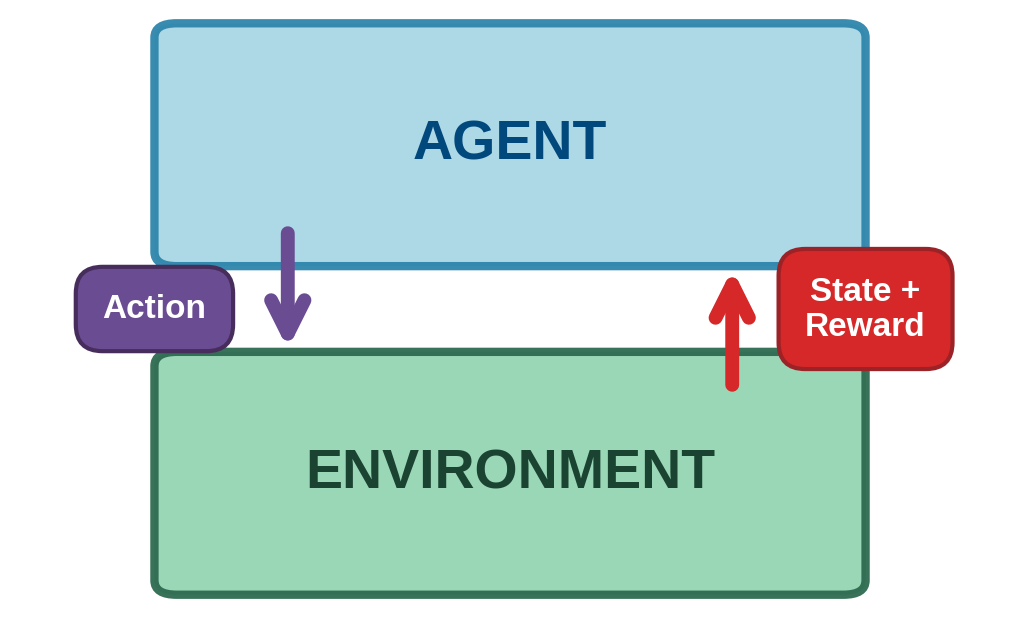
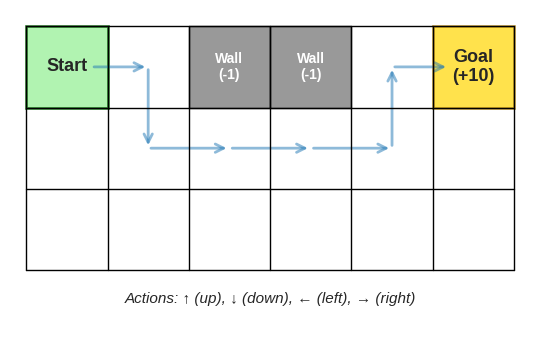
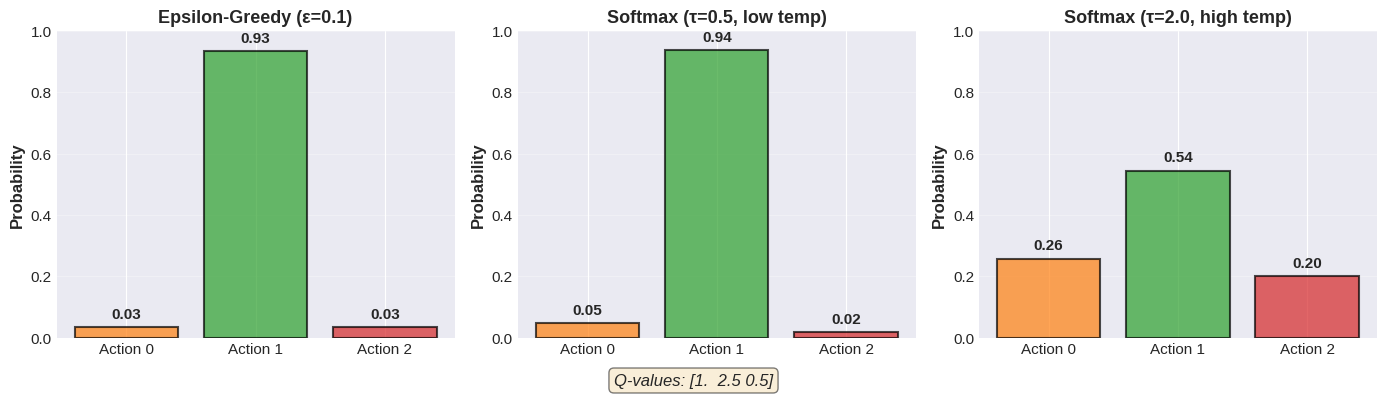
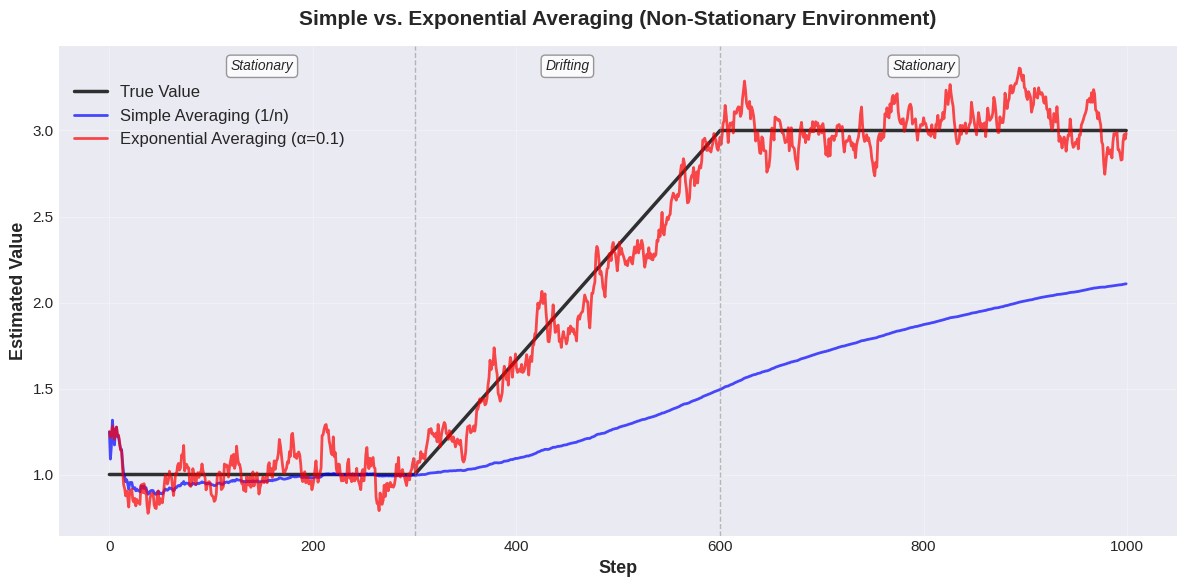
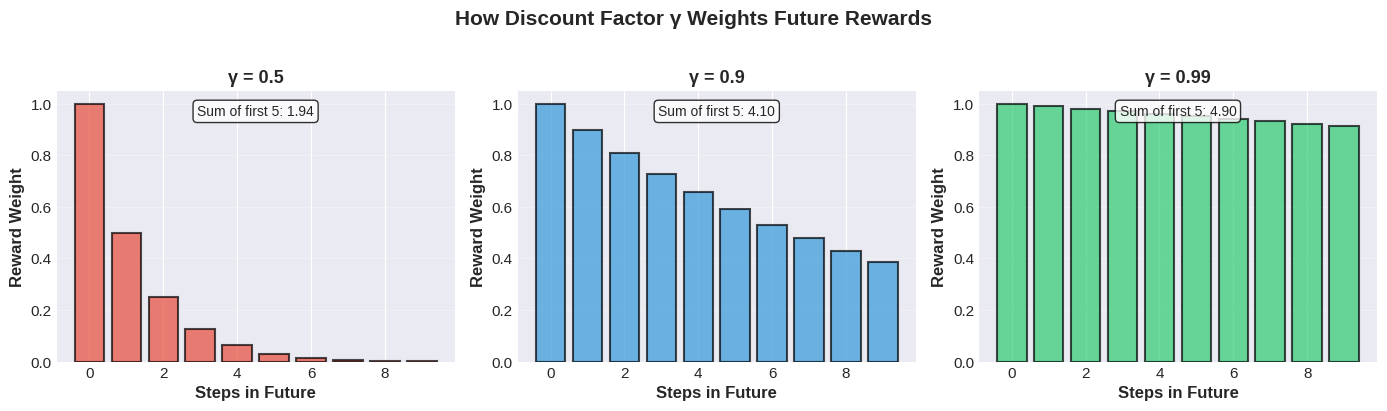
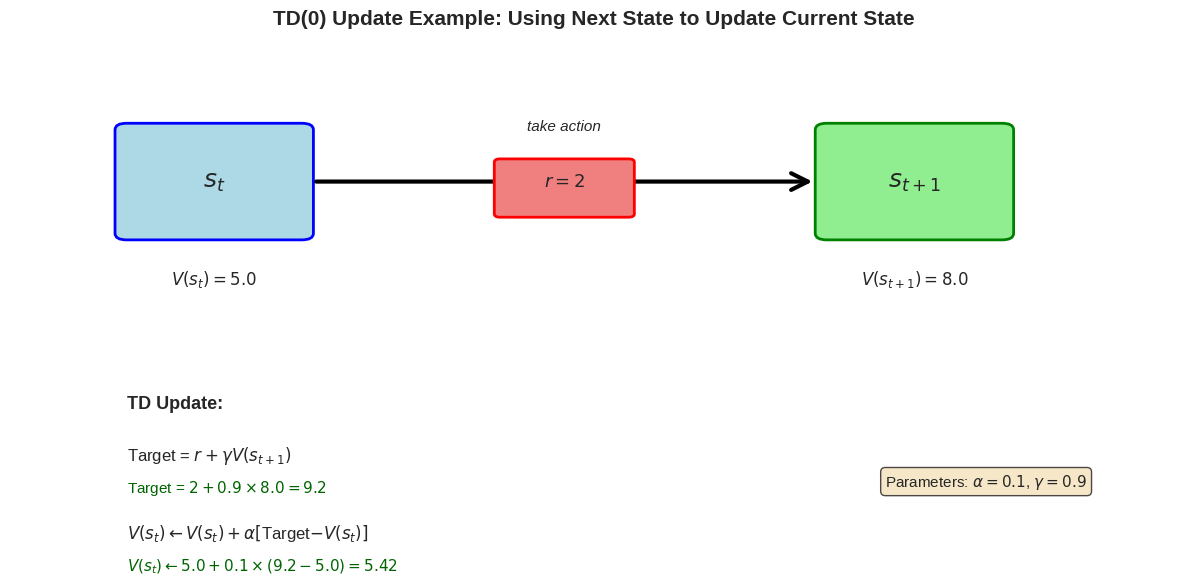
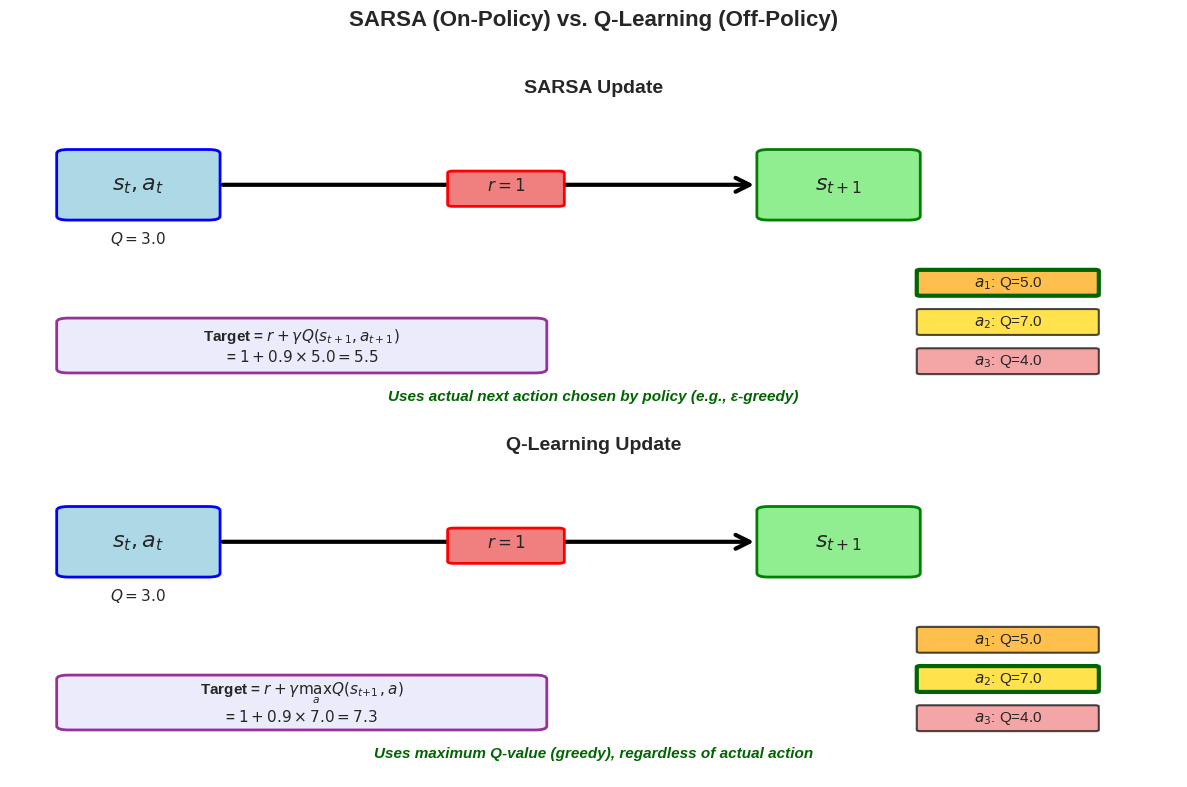
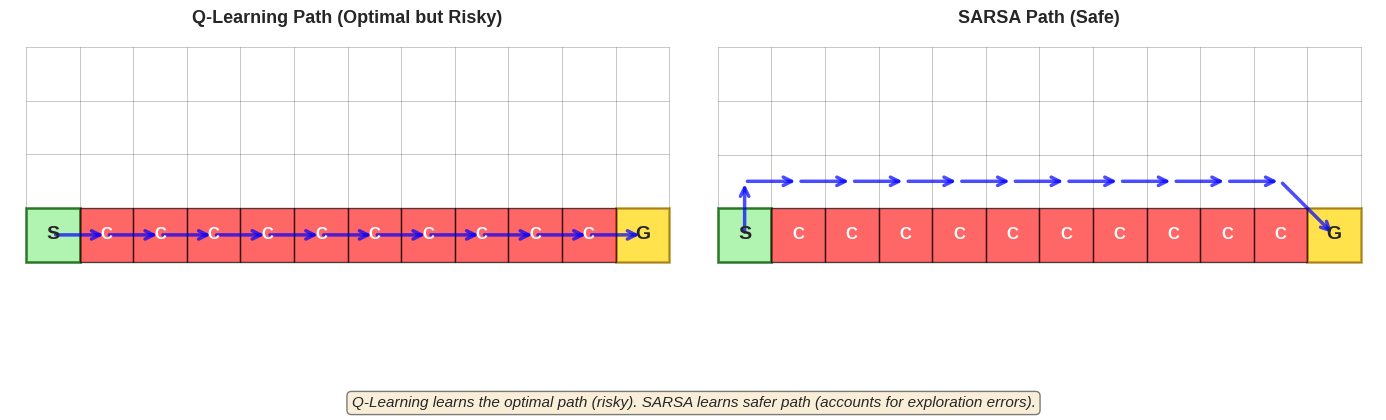
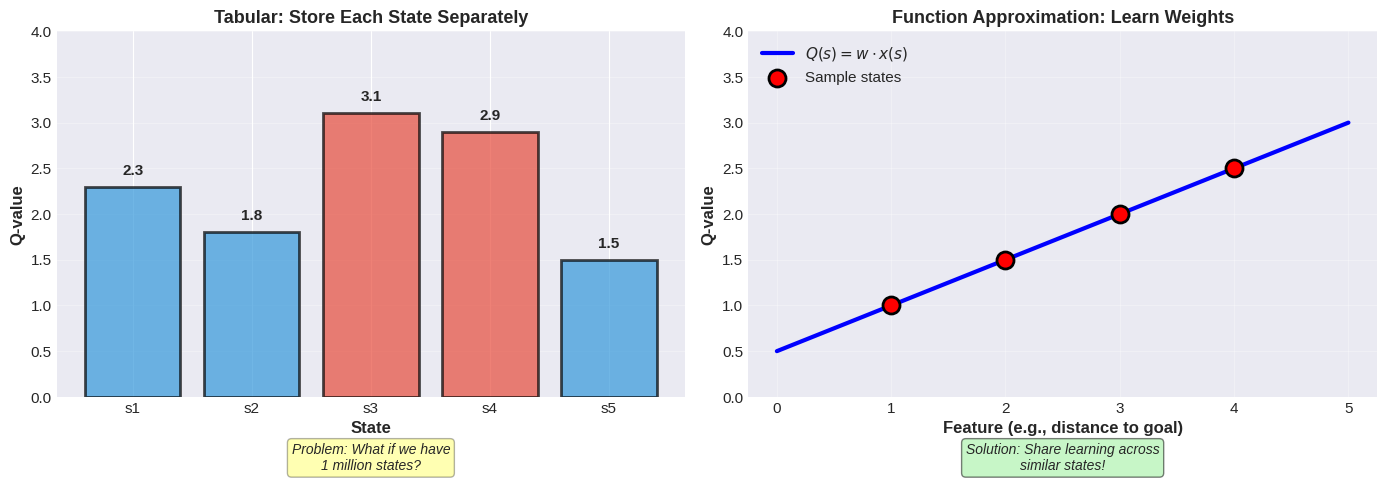
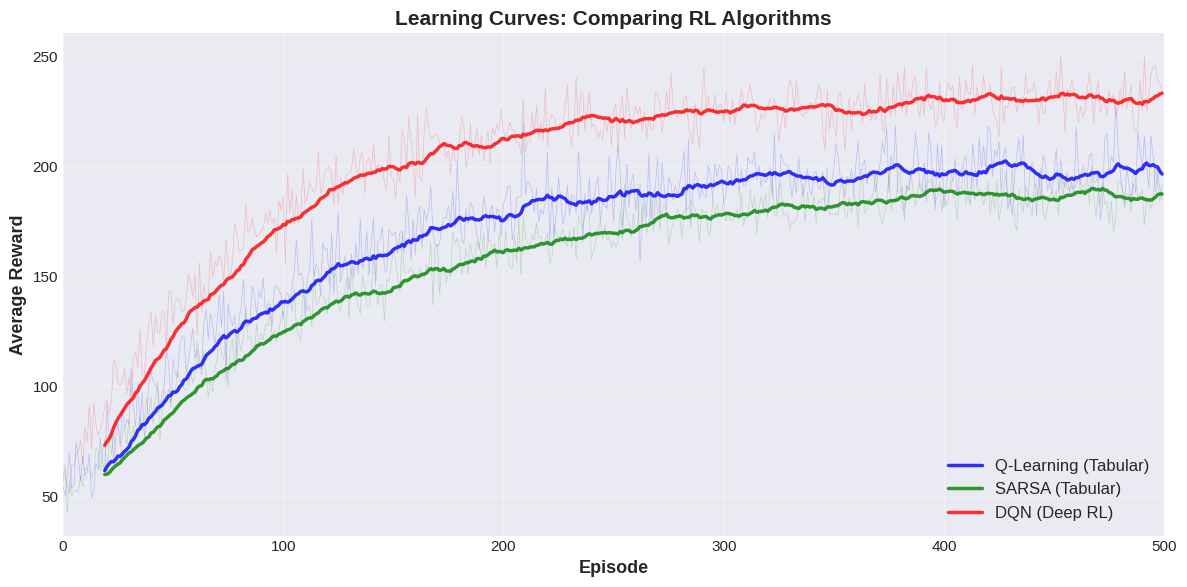

Write the Python code that produced these figures, in order.
"""
Generate all visualizations for the RL Basics Guide
Run this script in the same directory as the markdown file to generate images.
"""

import numpy as np
import matplotlib.pyplot as plt
import matplotlib.patches as patches
from matplotlib.patches import FancyBboxPatch, FancyArrowPatch
import seaborn as sns

# Set style for better-looking plots
plt.style.use('seaborn-v0_8-darkgrid')
sns.set_palette("husl")

# Global settings for readability
SMALL_SIZE = 11
MEDIUM_SIZE = 13
LARGE_SIZE = 15

plt.rc('font', size=SMALL_SIZE)
plt.rc('axes', titlesize=LARGE_SIZE, labelsize=MEDIUM_SIZE)
plt.rc('xtick', labelsize=SMALL_SIZE)
plt.rc('ytick', labelsize=SMALL_SIZE)
plt.rc('legend', fontsize=SMALL_SIZE)
plt.rc('figure', titlesize=LARGE_SIZE)


def create_gridworld_example():
    """Create a simple gridworld visualization"""
    fig, ax = plt.subplots(1, 1, figsize=(8, 3.5))

    # 3x6 grid (removed bottom 2 rows)
    grid_height, grid_width = 3, 6

    # Create grid
    for i in range(grid_height + 1):
        ax.plot([0, grid_width], [i, i], 'k-', linewidth=1)
    for j in range(grid_width + 1):
        ax.plot([j, j], [0, grid_height], 'k-', linewidth=1)

    # Fill cells with colors
    # Start position (green) - top row
    start_rect = patches.Rectangle((0, 2), 1, 1, linewidth=2,
                                   edgecolor='darkgreen', facecolor='lightgreen', alpha=0.7)
    ax.add_patch(start_rect)
    ax.text(0.5, 2.5, 'Start', ha='center', va='center', fontsize=13, fontweight='bold')

    # Goal position (gold) - top row
    goal_rect = patches.Rectangle((5, 2), 1, 1, linewidth=2,
                                  edgecolor='darkgoldenrod', facecolor='gold', alpha=0.7)
    ax.add_patch(goal_rect)
    ax.text(5.5, 2.5, 'Goal\n(+10)', ha='center', va='center', fontsize=13, fontweight='bold')

    # Walls (gray) - blocking top middle two squares
    walls = [(2, 2), (3, 2)]
    for x, y in walls:
        wall_rect = patches.Rectangle((x, y), 1, 1, linewidth=1,
                                      edgecolor='black', facecolor='gray', alpha=0.8)
        ax.add_patch(wall_rect)
        ax.text(x + 0.5, y + 0.5, 'Wall\n(-1)', ha='center', va='center',
                fontsize=10, fontweight='bold', color='white')

    # Sample path (blue arrows) - go around the walls
    path = [(0.8, 2.5), (1.5, 2.5), (1.5, 1.5), (2.5, 1.5), (3.5, 1.5),
            (4.5, 1.5), (4.5, 2.5), (5.2, 2.5)]
    for i in range(len(path) - 1):
        arrow = FancyArrowPatch(path[i], path[i+1],
                               arrowstyle='->', mutation_scale=15,
                               linewidth=2, color='#1f77b4', alpha=0.5)
        ax.add_patch(arrow)

    # Add action labels (positioned below the grid with more spacing)
    ax.text(3, -0.4, 'Actions: ↑ (up), ↓ (down), ← (left), → (right)',
            ha='center', fontsize=11, style='italic')

    ax.set_xlim(-0.2, grid_width + 0.2)
    ax.set_ylim(-0.7, grid_height + 0.2)
    ax.set_aspect('equal')
    ax.axis('off')

    plt.tight_layout()
    plt.savefig('gridworld_example.png', dpi=150, bbox_inches='tight')
    plt.close()
    print("[OK] Created gridworld_example.png")


def create_epsilon_greedy_vs_softmax():
    """Compare epsilon-greedy and softmax action selection"""
    # Three actions with different Q-values
    Q_values = np.array([1.0, 2.5, 0.5])
    actions = ['Action 0', 'Action 1', 'Action 2']
    
    fig, axes = plt.subplots(1, 3, figsize=(14, 4))
    
    # Epsilon-greedy with epsilon=0.1
    epsilon = 0.1
    n_actions = len(Q_values)
    best_action = np.argmax(Q_values)
    
    probs_egreedy = np.ones(n_actions) * (epsilon / n_actions)
    probs_egreedy[best_action] += (1 - epsilon)
    
    colors = ['#ff7f0e', '#2ca02c', '#d62728']
    axes[0].bar(actions, probs_egreedy, color=colors, alpha=0.7, edgecolor='black', linewidth=1.5)
    axes[0].set_ylabel('Probability', fontsize=12, fontweight='bold')
    axes[0].set_title('Epsilon-Greedy (ε=0.1)', fontsize=13, fontweight='bold')
    axes[0].set_ylim([0, 1])
    axes[0].grid(axis='y', alpha=0.3)
    for i, (a, p) in enumerate(zip(actions, probs_egreedy)):
        axes[0].text(i, p + 0.03, f'{p:.2f}', ha='center', fontsize=11, fontweight='bold')
    
    # Softmax with temperature=0.5
    temp = 0.5
    exp_Q = np.exp(Q_values / temp)
    probs_softmax_low = exp_Q / np.sum(exp_Q)
    
    axes[1].bar(actions, probs_softmax_low, color=colors, alpha=0.7, edgecolor='black', linewidth=1.5)
    axes[1].set_ylabel('Probability', fontsize=12, fontweight='bold')
    axes[1].set_title('Softmax (τ=0.5, low temp)', fontsize=13, fontweight='bold')
    axes[1].set_ylim([0, 1])
    axes[1].grid(axis='y', alpha=0.3)
    for i, (a, p) in enumerate(zip(actions, probs_softmax_low)):
        axes[1].text(i, p + 0.03, f'{p:.2f}', ha='center', fontsize=11, fontweight='bold')
    
    # Softmax with temperature=2.0
    temp = 2.0
    exp_Q = np.exp(Q_values / temp)
    probs_softmax_high = exp_Q / np.sum(exp_Q)
    
    axes[2].bar(actions, probs_softmax_high, color=colors, alpha=0.7, edgecolor='black', linewidth=1.5)
    axes[2].set_ylabel('Probability', fontsize=12, fontweight='bold')
    axes[2].set_title('Softmax (τ=2.0, high temp)', fontsize=13, fontweight='bold')
    axes[2].set_ylim([0, 1])
    axes[2].grid(axis='y', alpha=0.3)
    for i, (a, p) in enumerate(zip(actions, probs_softmax_high)):
        axes[2].text(i, p + 0.03, f'{p:.2f}', ha='center', fontsize=11, fontweight='bold')
    
    # Add Q-values as text
    fig.text(0.5, 0.02, f'Q-values: {Q_values}', ha='center', fontsize=12, 
             style='italic', bbox=dict(boxstyle='round', facecolor='wheat', alpha=0.5))
    
    plt.tight_layout(rect=[0, 0.05, 1, 1])
    plt.savefig('epsilon_greedy_vs_softmax.png', dpi=150, bbox_inches='tight')
    plt.close()
    print("[OK] Created epsilon_greedy_vs_softmax.png")


def create_averaging_comparison():
    """Compare simple averaging vs exponential averaging"""
    np.random.seed(42)
    
    # Simulate non-stationary bandit (true value drifts)
    n_steps = 1000
    true_value = np.zeros(n_steps)
    for i in range(n_steps):
        if i < 300:
            true_value[i] = 1.0
        elif i < 600:
            true_value[i] = 1.0 + (i - 300) / 300 * 2.0  # Drift to 3.0
        else:
            true_value[i] = 3.0
    
    # Generate noisy rewards
    rewards = true_value + np.random.randn(n_steps) * 0.5
    
    # Simple averaging
    Q_simple = np.zeros(n_steps)
    count = 0
    for i in range(n_steps):
        count += 1
        Q_simple[i] = Q_simple[i-1] + (1/count) * (rewards[i] - Q_simple[i-1]) if i > 0 else rewards[i]
    
    # Exponential averaging (alpha = 0.1)
    Q_exp = np.zeros(n_steps)
    alpha = 0.1
    for i in range(n_steps):
        Q_exp[i] = Q_exp[i-1] + alpha * (rewards[i] - Q_exp[i-1]) if i > 0 else rewards[i]
    
    # Plot
    fig, ax = plt.subplots(1, 1, figsize=(12, 6))
    
    ax.plot(true_value, 'k-', linewidth=2.5, label='True Value', alpha=0.8)
    ax.plot(Q_simple, 'b-', linewidth=2, label='Simple Averaging (1/n)', alpha=0.7)
    ax.plot(Q_exp, 'r-', linewidth=2, label='Exponential Averaging (α=0.1)', alpha=0.7)
    
    ax.axvline(x=300, color='gray', linestyle='--', alpha=0.5, linewidth=1)
    ax.axvline(x=600, color='gray', linestyle='--', alpha=0.5, linewidth=1)
    ax.text(150, 3.35, 'Stationary', ha='center', fontsize=10, style='italic',
            bbox=dict(boxstyle='round,pad=0.3', facecolor='white', alpha=0.8, edgecolor='gray', linewidth=1))
    ax.text(450, 3.35, 'Drifting', ha='center', fontsize=10, style='italic',
            bbox=dict(boxstyle='round,pad=0.3', facecolor='white', alpha=0.8, edgecolor='gray', linewidth=1))
    ax.text(800, 3.35, 'Stationary', ha='center', fontsize=10, style='italic',
            bbox=dict(boxstyle='round,pad=0.3', facecolor='white', alpha=0.8, edgecolor='gray', linewidth=1))

    ax.set_xlabel('Step', fontsize=13, fontweight='bold')
    ax.set_ylabel('Estimated Value', fontsize=13, fontweight='bold')
    ax.set_title('Simple vs. Exponential Averaging (Non-Stationary Environment)',
                 fontsize=15, fontweight='bold', pad=15)
    ax.legend(loc='upper left', fontsize=12, framealpha=0.9, bbox_to_anchor=(0, 0.95))
    ax.grid(True, alpha=0.3)
    
    plt.tight_layout()
    plt.savefig('averaging_comparison.png', dpi=150, bbox_inches='tight')
    plt.close()
    print("[OK] Created averaging_comparison.png")


def create_discount_factor_visualization():
    """Visualize how discount factor affects reward weighting"""
    n_steps = 10
    steps = np.arange(n_steps)
    
    fig, axes = plt.subplots(1, 3, figsize=(14, 4))
    
    gammas = [0.5, 0.9, 0.99]
    colors_gamma = ['#e74c3c', '#3498db', '#2ecc71']
    
    for idx, (gamma, color) in enumerate(zip(gammas, colors_gamma)):
        weights = gamma ** steps
        axes[idx].bar(steps, weights, color=color, alpha=0.7, edgecolor='black', linewidth=1.5)
        axes[idx].set_xlabel('Steps in Future', fontsize=12, fontweight='bold')
        axes[idx].set_ylabel('Reward Weight', fontsize=12, fontweight='bold')
        axes[idx].set_title(f'γ = {gamma}', fontsize=13, fontweight='bold')
        axes[idx].set_ylim([0, 1.05])
        axes[idx].grid(axis='y', alpha=0.3)
        
        # Add cumulative sum text
        cumsum = np.sum(weights[:5])
        axes[idx].text(0.5, 0.95, f'Sum of first 5: {cumsum:.2f}', 
                      transform=axes[idx].transAxes, ha='center', va='top',
                      fontsize=10, bbox=dict(boxstyle='round', facecolor='white', alpha=0.8))
    
    fig.suptitle('How Discount Factor γ Weights Future Rewards', 
                 fontsize=15, fontweight='bold', y=1.02)
    
    plt.tight_layout()
    plt.savefig('discount_factor_visualization.png', dpi=150, bbox_inches='tight')
    plt.close()
    print("[OK] Created discount_factor_visualization.png")


def create_td_update_diagram():
    """Create a visual diagram of TD update"""
    fig, ax = plt.subplots(1, 1, figsize=(12, 6))
    
    # States
    state_y = 0.5
    s_curr = FancyBboxPatch((0.1, state_y-0.08), 0.15, 0.16, 
                            boxstyle="round,pad=0.01", 
                            edgecolor='blue', facecolor='lightblue', linewidth=2)
    s_next = FancyBboxPatch((0.7, state_y-0.08), 0.15, 0.16,
                            boxstyle="round,pad=0.01",
                            edgecolor='green', facecolor='lightgreen', linewidth=2)
    ax.add_patch(s_curr)
    ax.add_patch(s_next)
    
    ax.text(0.175, state_y, r'$s_t$', ha='center', va='center', fontsize=18, fontweight='bold')
    ax.text(0.775, state_y, r'$s_{t+1}$', ha='center', va='center', fontsize=18, fontweight='bold')
    
    # Values below states
    ax.text(0.175, state_y - 0.15, r'$V(s_t) = 5.0$', ha='center', va='center', fontsize=12)
    ax.text(0.775, state_y - 0.15, r'$V(s_{t+1}) = 8.0$', ha='center', va='center', fontsize=12)
    
    # Arrow for action/transition
    arrow = FancyArrowPatch((0.26, state_y), (0.69, state_y),
                           arrowstyle='->', mutation_scale=30,
                           linewidth=3, color='black')
    ax.add_patch(arrow)
    ax.text(0.475, state_y + 0.08, 'take action', ha='center', fontsize=11, style='italic')
    
    # Reward
    reward_box = FancyBboxPatch((0.42, state_y - 0.05), 0.11, 0.08,
                                boxstyle="round,pad=0.005",
                                edgecolor='red', facecolor='lightcoral', linewidth=2)
    ax.add_patch(reward_box)
    ax.text(0.475, state_y, r'$r=2$', ha='center', va='center', fontsize=13, fontweight='bold')
    
    # TD Update calculation
    calc_y = 0.15
    ax.text(0.1, calc_y, 'TD Update:', fontsize=13, fontweight='bold')
    ax.text(0.1, calc_y - 0.08, r'Target = $r + \gamma V(s_{t+1})$', fontsize=12)
    ax.text(0.1, calc_y - 0.13, r'Target = $2 + 0.9 \times 8.0 = 9.2$', fontsize=11, color='darkgreen')
    ax.text(0.1, calc_y - 0.20, r'$V(s_t) \leftarrow V(s_t) + \alpha[$Target$-V(s_t)]$', fontsize=12)
    ax.text(0.1, calc_y - 0.25, r'$V(s_t) \leftarrow 5.0 + 0.1 \times (9.2 - 5.0) = 5.42$', 
            fontsize=11, color='darkgreen')
    
    # Parameters box
    param_text = r'Parameters: $\alpha=0.1$, $\gamma=0.9$'
    ax.text(0.75, calc_y - 0.12, param_text, fontsize=11,
            bbox=dict(boxstyle='round', facecolor='wheat', alpha=0.7))
    
    ax.set_xlim(0, 1)
    ax.set_ylim(0, 0.7)
    ax.axis('off')
    ax.set_title('TD(0) Update Example: Using Next State to Update Current State', 
                 fontsize=15, fontweight='bold', pad=20)
    
    plt.tight_layout()
    plt.savefig('td_update_diagram.png', dpi=150, bbox_inches='tight')
    plt.close()
    print("[OK] Created td_update_diagram.png")


def create_sarsa_vs_qlearning_diagram():
    """Create comparison diagram of SARSA vs Q-Learning updates"""
    fig, axes = plt.subplots(2, 1, figsize=(12, 8))
    
    for idx, (ax, algorithm) in enumerate(zip(axes, ['SARSA', 'Q-Learning'])):
        state_y = 0.6
        
        # Current state-action
        s_curr = FancyBboxPatch((0.05, state_y-0.08), 0.12, 0.16,
                                boxstyle="round,pad=0.01",
                                edgecolor='blue', facecolor='lightblue', linewidth=2)
        ax.add_patch(s_curr)
        ax.text(0.11, state_y, r'$s_t, a_t$', ha='center', va='center', fontsize=16, fontweight='bold')
        ax.text(0.11, state_y - 0.15, r'$Q=3.0$', ha='center', fontsize=11)
        
        # Next state
        s_next = FancyBboxPatch((0.65, state_y-0.08), 0.12, 0.16,
                                boxstyle="round,pad=0.01",
                                edgecolor='green', facecolor='lightgreen', linewidth=2)
        ax.add_patch(s_next)
        ax.text(0.71, state_y, r'$s_{t+1}$', ha='center', va='center', fontsize=16, fontweight='bold')
        
        # Transition arrow
        arrow = FancyArrowPatch((0.18, state_y), (0.64, state_y),
                               arrowstyle='->', mutation_scale=25,
                               linewidth=3, color='black')
        ax.add_patch(arrow)
        
        # Reward
        reward_box = FancyBboxPatch((0.38, state_y - 0.05), 0.09, 0.08,
                                    boxstyle="round,pad=0.005",
                                    edgecolor='red', facecolor='lightcoral', linewidth=2)
        ax.add_patch(reward_box)
        ax.text(0.425, state_y, r'$r=1$', ha='center', va='center', fontsize=12, fontweight='bold')
        
        # Next actions (Q-values in next state)
        action_y_start = 0.35
        actions = [
            (r'$a_1$: Q=5.0', 'orange', 0.78),
            (r'$a_2$: Q=7.0', 'gold', 0.78),
            (r'$a_3$: Q=4.0', 'lightcoral', 0.78)
        ]
        
        for i, (label, color, x_pos) in enumerate(actions):
            y_pos = action_y_start - i * 0.1
            action_box = FancyBboxPatch((x_pos, y_pos - 0.03), 0.15, 0.06,
                                       boxstyle="round,pad=0.003",
                                       edgecolor='black', facecolor=color, 
                                       linewidth=1.5, alpha=0.7)
            ax.add_patch(action_box)
            ax.text(x_pos + 0.075, y_pos, label, ha='center', va='center', fontsize=11)
        
        # Algorithm-specific highlighting
        if algorithm == 'SARSA':
            # Highlight the action actually chosen (say a1 with epsilon-greedy)
            highlight = FancyBboxPatch((0.78, action_y_start - 0.03), 0.15, 0.06,
                                      boxstyle="round,pad=0.003",
                                      edgecolor='darkgreen', facecolor='none',
                                      linewidth=3)
            ax.add_patch(highlight)
            ax.text(0.5, 0.05, 'Uses actual next action chosen by policy (e.g., ε-greedy)',
                   ha='center', fontsize=11, style='italic', color='darkgreen', fontweight='bold')
            
            target_text = r'Target = $r + \gamma Q(s_{t+1}, a_{t+1})$' + '\n' + r'= $1 + 0.9 \times 5.0 = 5.5$'
        else:  # Q-Learning
            # Highlight the max Q-value
            highlight = FancyBboxPatch((0.78, action_y_start - 0.13), 0.15, 0.06,
                                      boxstyle="round,pad=0.003",
                                      edgecolor='darkgreen', facecolor='none',
                                      linewidth=3)
            ax.add_patch(highlight)
            ax.text(0.5, 0.05, r'Uses maximum Q-value (greedy), regardless of actual action',
                   ha='center', fontsize=11, style='italic', color='darkgreen', fontweight='bold')
            
            target_text = r'Target = $r + \gamma \max_a Q(s_{t+1}, a)$' + '\n' + r'= $1 + 0.9 \times 7.0 = 7.3$'
        
        # Update equation
        update_box = FancyBboxPatch((0.05, 0.13), 0.4, 0.12,
                                   boxstyle="round,pad=0.01",
                                   edgecolor='purple', facecolor='lavender',
                                   linewidth=2, alpha=0.8)
        ax.add_patch(update_box)
        ax.text(0.25, 0.19, target_text, ha='center', va='center', fontsize=11, fontweight='bold')
        
        ax.set_xlim(0, 1)
        ax.set_ylim(0, 0.8)
        ax.axis('off')
        ax.set_title(f'{algorithm} Update', fontsize=14, fontweight='bold', pad=10)
    
    fig.suptitle('SARSA (On-Policy) vs. Q-Learning (Off-Policy)', 
                 fontsize=16, fontweight='bold', y=0.98)
    
    plt.tight_layout(rect=[0, 0, 1, 0.96])
    plt.savefig('sarsa_vs_qlearning_diagram.png', dpi=150, bbox_inches='tight')
    plt.close()
    print("[OK] Created sarsa_vs_qlearning_diagram.png")


def create_cliff_walking_comparison():
    """Visualize SARSA vs Q-Learning on cliff walking"""
    fig, axes = plt.subplots(1, 2, figsize=(14, 5))
    
    # Grid setup
    height, width = 4, 12
    
    for idx, (ax, title, path_y) in enumerate(zip(axes, 
                                                   ['Q-Learning Path (Optimal but Risky)',
                                                    'SARSA Path (Safe)'],
                                                   [0.5, 1.5])):
        # Draw grid
        for i in range(height + 1):
            ax.plot([0, width], [i, i], 'k-', linewidth=0.5, alpha=0.3)
        for j in range(width + 1):
            ax.plot([j, j], [0, height], 'k-', linewidth=0.5, alpha=0.3)
        
        # Start
        start = patches.Rectangle((0, 0), 1, 1, linewidth=2,
                                  edgecolor='darkgreen', facecolor='lightgreen', alpha=0.7)
        ax.add_patch(start)
        ax.text(0.5, 0.5, 'S', ha='center', va='center', fontsize=14, fontweight='bold')
        
        # Goal
        goal = patches.Rectangle((width-1, 0), 1, 1, linewidth=2,
                                edgecolor='darkgoldenrod', facecolor='gold', alpha=0.7)
        ax.add_patch(goal)
        ax.text(width-0.5, 0.5, 'G', ha='center', va='center', fontsize=14, fontweight='bold')
        
        # Cliff
        for x in range(1, width-1):
            cliff = patches.Rectangle((x, 0), 1, 1, linewidth=1,
                                     edgecolor='black', facecolor='red', alpha=0.6)
            ax.add_patch(cliff)
            ax.text(x+0.5, 0.5, 'C', ha='center', va='center', 
                   fontsize=12, fontweight='bold', color='white')
        
        # Draw path
        if idx == 0:  # Q-Learning - risky path along cliff
            path = [(0.5, 0.5)]
            for x in range(1, width):
                path.append((x + 0.5, 0.5))
        else:  # SARSA - safe path away from cliff
            path = [(0.5, 0.5), (0.5, 1.5)]
            for x in range(1, width-1):
                path.append((x + 0.5, 1.5))
            path.append((width - 0.5, 0.5))
        
        for i in range(len(path) - 1):
            arrow = FancyArrowPatch(path[i], path[i+1],
                                   arrowstyle='->', mutation_scale=15,
                                   linewidth=2.5, color='blue', alpha=0.7)
            ax.add_patch(arrow)
        
        ax.set_xlim(-0.3, width + 0.3)
        ax.set_ylim(-0.3, height + 0.3)
        ax.set_aspect('equal')
        ax.axis('off')
        ax.set_title(title, fontsize=13, fontweight='bold')
    
    fig.text(0.5, 0.02, 'Q-Learning learns the optimal path (risky). SARSA learns safer path (accounts for exploration errors).',
             ha='center', fontsize=11, style='italic',
             bbox=dict(boxstyle='round', facecolor='wheat', alpha=0.5))
    
    plt.tight_layout(rect=[0, 0.05, 1, 1])
    plt.savefig('cliff_walking_comparison.png', dpi=150, bbox_inches='tight')
    plt.close()
    print("[OK] Created cliff_walking_comparison.png")


def create_function_approximation_diagram():
    """Visualize function approximation concept"""
    fig, axes = plt.subplots(1, 2, figsize=(14, 5))
    
    # Left: Tabular
    ax = axes[0]
    states = ['s1', 's2', 's3', 's4', 's5']
    q_values = [2.3, 1.8, 3.1, 2.9, 1.5]
    colors_q = ['#3498db' if q < 2.5 else '#e74c3c' for q in q_values]
    
    bars = ax.bar(states, q_values, color=colors_q, alpha=0.7, edgecolor='black', linewidth=2)
    ax.set_ylabel('Q-value', fontsize=12, fontweight='bold')
    ax.set_xlabel('State', fontsize=12, fontweight='bold')
    ax.set_title('Tabular: Store Each State Separately', fontsize=13, fontweight='bold')
    ax.set_ylim([0, 4])
    ax.grid(axis='y', alpha=0.3)
    
    for bar, q in zip(bars, q_values):
        height = bar.get_height()
        ax.text(bar.get_x() + bar.get_width()/2., height + 0.1,
               f'{q:.1f}', ha='center', va='bottom', fontsize=11, fontweight='bold')
    
    ax.text(0.5, -0.2, 'Problem: What if we have\n1 million states?', 
           transform=ax.transAxes, ha='center', fontsize=10, style='italic',
           bbox=dict(boxstyle='round', facecolor='yellow', alpha=0.3))
    
    # Right: Function Approximation
    ax = axes[1]
    
    # Generate more states for continuous visualization
    x = np.linspace(0, 5, 100)
    # Features (distance to goal)
    features = x
    weights = 0.5  # learned weight
    q_approx = weights * features + 0.5
    
    ax.plot(x, q_approx, 'b-', linewidth=3, label=r'$Q(s) = w \cdot x(s)$')
    
    # Show sample states
    sample_states = [1, 2, 3, 4]
    sample_features = np.array(sample_states)
    sample_q = weights * sample_features + 0.5
    ax.scatter(sample_states, sample_q, s=150, c='red', zorder=5, 
              edgecolors='black', linewidth=2, label='Sample states')
    
    ax.set_ylabel('Q-value', fontsize=12, fontweight='bold')
    ax.set_xlabel('Feature (e.g., distance to goal)', fontsize=12, fontweight='bold')
    ax.set_title('Function Approximation: Learn Weights', fontsize=13, fontweight='bold')
    ax.set_ylim([0, 4])
    ax.grid(True, alpha=0.3)
    ax.legend(fontsize=11, loc='upper left')
    
    ax.text(0.5, -0.2, 'Solution: Share learning across\nsimilar states!', 
           transform=ax.transAxes, ha='center', fontsize=10, style='italic',
           bbox=dict(boxstyle='round', facecolor='lightgreen', alpha=0.5))
    
    plt.tight_layout()
    plt.savefig('function_approximation_diagram.png', dpi=150, bbox_inches='tight')
    plt.close()
    print("[OK] Created function_approximation_diagram.png")


def create_learning_curves():
    """Create learning curves for different algorithms"""
    np.random.seed(42)
    
    episodes = 500
    x = np.arange(episodes)
    
    # Simulate learning curves
    # Q-Learning: Fast but unstable
    q_learning = 50 + 150 * (1 - np.exp(-x/100)) + np.random.randn(episodes) * 10
    
    # SARSA: Slower but more stable
    sarsa = 50 + 140 * (1 - np.exp(-x/120)) + np.random.randn(episodes) * 7
    
    # DQN: Even better
    dqn = 50 + 180 * (1 - np.exp(-x/80)) + np.random.randn(episodes) * 8
    
    # Smooth with moving average
    window = 20
    q_learning_smooth = np.convolve(q_learning, np.ones(window)/window, mode='valid')
    sarsa_smooth = np.convolve(sarsa, np.ones(window)/window, mode='valid')
    dqn_smooth = np.convolve(dqn, np.ones(window)/window, mode='valid')
    x_smooth = x[window-1:]
    
    fig, ax = plt.subplots(1, 1, figsize=(12, 6))
    
    ax.plot(x, q_learning, 'b-', alpha=0.2, linewidth=0.5)
    ax.plot(x_smooth, q_learning_smooth, 'b-', linewidth=2.5, label='Q-Learning (Tabular)', alpha=0.8)
    
    ax.plot(x, sarsa, 'g-', alpha=0.2, linewidth=0.5)
    ax.plot(x_smooth, sarsa_smooth, 'g-', linewidth=2.5, label='SARSA (Tabular)', alpha=0.8)
    
    ax.plot(x, dqn, 'r-', alpha=0.2, linewidth=0.5)
    ax.plot(x_smooth, dqn_smooth, 'r-', linewidth=2.5, label='DQN (Deep RL)', alpha=0.8)
    
    ax.set_xlabel('Episode', fontsize=13, fontweight='bold')
    ax.set_ylabel('Average Reward', fontsize=13, fontweight='bold')
    ax.set_title('Learning Curves: Comparing RL Algorithms', fontsize=15, fontweight='bold')
    ax.legend(fontsize=12, loc='lower right', framealpha=0.9)
    ax.grid(True, alpha=0.3)
    ax.set_xlim([0, episodes])
    
    plt.tight_layout()
    plt.savefig('learning_curves_comparison.png', dpi=150, bbox_inches='tight')
    plt.close()
    print("[OK] Created learning_curves_comparison.png")


def create_rl_loop_diagram():
    """Create a simple, clean RL interaction diagram - no fluff"""
    fig, ax = plt.subplots(1, 1, figsize=(10, 6))

    # Agent box (top, with gap below)
    agent_box = FancyBboxPatch((0.20, 0.58), 0.6, 0.30,
                               boxstyle="round,pad=0.02",
                               edgecolor='#2E86AB', facecolor='#A9D6E5',
                               linewidth=6, alpha=0.95)
    ax.add_patch(agent_box)
    ax.text(0.5, 0.73, 'AGENT', ha='center', va='center',
           fontsize=40, fontweight='bold', color='#01497C')

    # Environment box (bottom, with gap above)
    env_box = FancyBboxPatch((0.20, 0.12), 0.6, 0.30,
                             boxstyle="round,pad=0.02",
                             edgecolor='#2D6A4F', facecolor='#95D5B2',
                             linewidth=6, alpha=0.95)
    ax.add_patch(env_box)
    ax.text(0.5, 0.27, 'ENVIRONMENT', ha='center', va='center',
           fontsize=40, fontweight='bold', color='#1B4332')

    # Action arrow (Agent → Environment) - centered, arrowhead inside environment
    action_arrow = FancyArrowPatch((0.30, 0.61), (0.30, 0.44),
                                  arrowstyle='->', mutation_scale=60,
                                  linewidth=10, color='#6A4C93', zorder=3)
    ax.add_patch(action_arrow)

    # Action label - moved towards center
    ax.text(0.18, 0.50, 'Action', ha='center', va='center',
           fontsize=24, fontweight='bold', color='white',
           bbox=dict(boxstyle='round,pad=0.8', facecolor='#6A4C93',
                    edgecolor='#472D5B', linewidth=3))

    # Return arrow (Environment → Agent) - centered, arrowhead inside agent
    return_arrow = FancyArrowPatch((0.70, 0.39), (0.70, 0.56),
                                  arrowstyle='->', mutation_scale=60,
                                  linewidth=10, color='#D62828', zorder=3)
    ax.add_patch(return_arrow)

    # State + Reward label - moved towards center
    ax.text(0.82, 0.50, 'State +\nReward', ha='center', va='center',
           fontsize=24, fontweight='bold', color='white',
           bbox=dict(boxstyle='round,pad=0.8', facecolor='#D62828',
                    edgecolor='#9B2226', linewidth=3))

    ax.set_xlim(0.05, 0.95)
    ax.set_ylim(0.08, 0.92)
    ax.axis('off')

    plt.tight_layout(pad=0)
    plt.savefig('rl_loop_diagram.png', dpi=150, bbox_inches='tight', pad_inches=0.1)
    plt.close()
    print("[OK] Created rl_loop_diagram.png")


def main():
    """Generate all visualizations"""
    print("\n" + "="*50)
    print("Generating RL Visualizations")
    print("="*50 + "\n")
    
    create_rl_loop_diagram()
    create_gridworld_example()
    create_epsilon_greedy_vs_softmax()
    create_averaging_comparison()
    create_discount_factor_visualization()
    create_td_update_diagram()
    create_sarsa_vs_qlearning_diagram()
    create_cliff_walking_comparison()
    create_function_approximation_diagram()
    create_learning_curves()
    
    print("\n" + "="*50)
    print("[OK] All visualizations created successfully!")
    print("="*50 + "\n")


if __name__ == "__main__":
    main()
